6-way image classification set "separate-dataset" from GitHub (brunofaria27/image-processing); label vocabulary: ASC H, ASC US, HSIL, LSIL, negative for intraepithelial lesion, SCC.

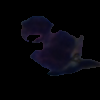
Label: ASC H

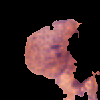
Label: ASC US

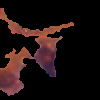
Label: negative for intraepithelial lesion

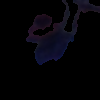
Label: HSIL

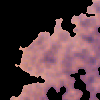
Label: LSIL

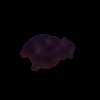
Label: HSIL
